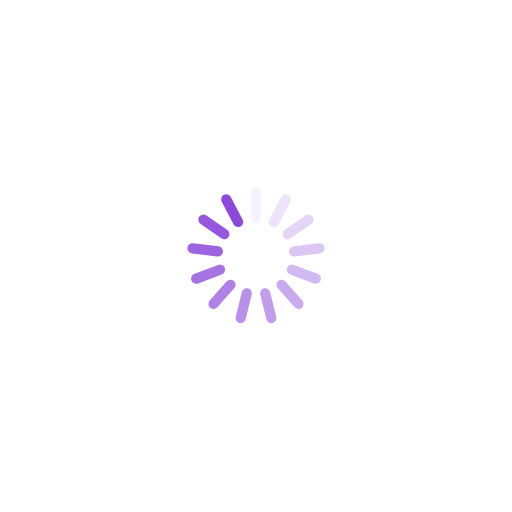
t = 0.00 s
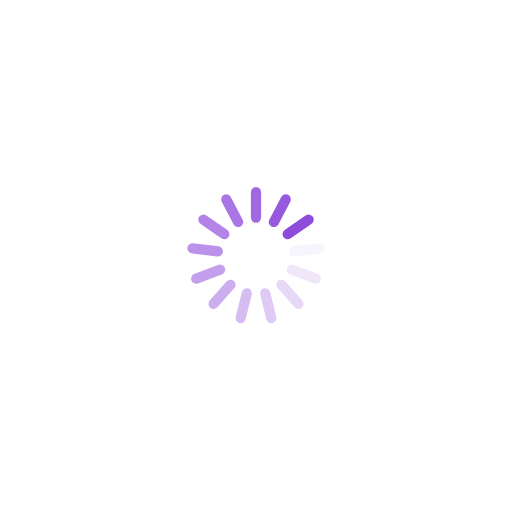
t = 0.25 s
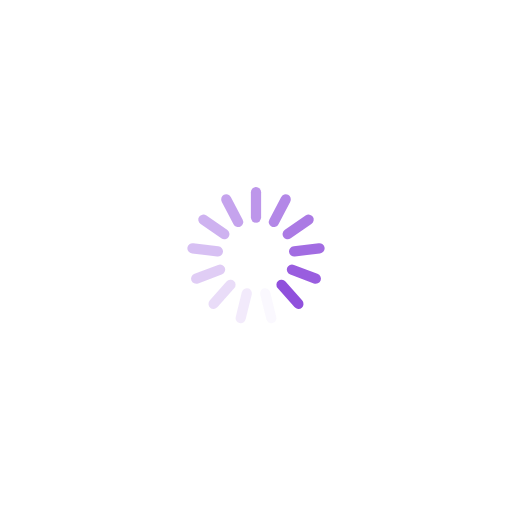
t = 0.50 s
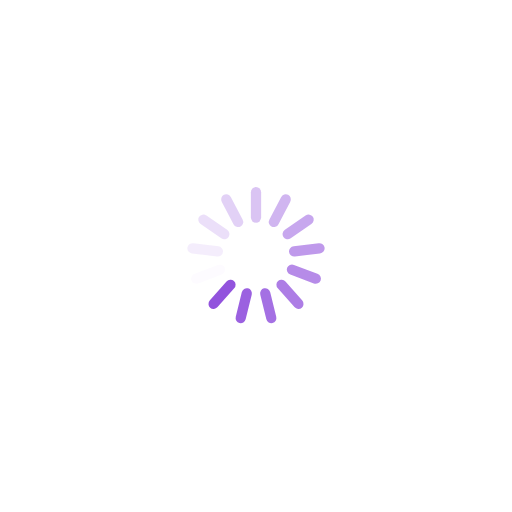
t = 0.75 s

The animated SVG that drew these frames (rendered in a browser with its animation timeline set to each time). Animation: 13 SMIL elements (animate=13); one cycle of 1.00 s, repeats indefinitely.

<?xml version="1.0" encoding="utf-8"?>
<svg xmlns="http://www.w3.org/2000/svg" xmlns:xlink="http://www.w3.org/1999/xlink" style="margin: auto; background: rgb(255, 255, 255); display: block; shape-rendering: auto; animation-play-state: running; animation-delay: 0s;" width="200px" height="200px" viewBox="0 0 100 100" preserveAspectRatio="xMidYMid">
<g transform="rotate(0 50 50)" style="animation-play-state: running; animation-delay: 0s;">
  <rect x="49" y="36.5" rx="1" ry="1.05" width="2" height="7" fill="#8c49db" style="animation-play-state: running; animation-delay: 0s;">
    <animate attributeName="opacity" values="1;0" keyTimes="0;1" dur="1s" begin="-0.9230769230769231s" repeatCount="indefinite" style="animation-play-state: running; animation-delay: 0s;"></animate>
  </rect>
</g><g transform="rotate(27.692307692307693 50 50)" style="animation-play-state: running; animation-delay: 0s;">
  <rect x="49" y="36.5" rx="1" ry="1.05" width="2" height="7" fill="#8c49db" style="animation-play-state: running; animation-delay: 0s;">
    <animate attributeName="opacity" values="1;0" keyTimes="0;1" dur="1s" begin="-0.8461538461538461s" repeatCount="indefinite" style="animation-play-state: running; animation-delay: 0s;"></animate>
  </rect>
</g><g transform="rotate(55.38461538461539 50 50)" style="animation-play-state: running; animation-delay: 0s;">
  <rect x="49" y="36.5" rx="1" ry="1.05" width="2" height="7" fill="#8c49db" style="animation-play-state: running; animation-delay: 0s;">
    <animate attributeName="opacity" values="1;0" keyTimes="0;1" dur="1s" begin="-0.7692307692307693s" repeatCount="indefinite" style="animation-play-state: running; animation-delay: 0s;"></animate>
  </rect>
</g><g transform="rotate(83.07692307692308 50 50)" style="animation-play-state: running; animation-delay: 0s;">
  <rect x="49" y="36.5" rx="1" ry="1.05" width="2" height="7" fill="#8c49db" style="animation-play-state: running; animation-delay: 0s;">
    <animate attributeName="opacity" values="1;0" keyTimes="0;1" dur="1s" begin="-0.6923076923076923s" repeatCount="indefinite" style="animation-play-state: running; animation-delay: 0s;"></animate>
  </rect>
</g><g transform="rotate(110.76923076923077 50 50)" style="animation-play-state: running; animation-delay: 0s;">
  <rect x="49" y="36.5" rx="1" ry="1.05" width="2" height="7" fill="#8c49db" style="animation-play-state: running; animation-delay: 0s;">
    <animate attributeName="opacity" values="1;0" keyTimes="0;1" dur="1s" begin="-0.6153846153846154s" repeatCount="indefinite" style="animation-play-state: running; animation-delay: 0s;"></animate>
  </rect>
</g><g transform="rotate(138.46153846153845 50 50)" style="animation-play-state: running; animation-delay: 0s;">
  <rect x="49" y="36.5" rx="1" ry="1.05" width="2" height="7" fill="#8c49db" style="animation-play-state: running; animation-delay: 0s;">
    <animate attributeName="opacity" values="1;0" keyTimes="0;1" dur="1s" begin="-0.5384615384615384s" repeatCount="indefinite" style="animation-play-state: running; animation-delay: 0s;"></animate>
  </rect>
</g><g transform="rotate(166.15384615384616 50 50)" style="animation-play-state: running; animation-delay: 0s;">
  <rect x="49" y="36.5" rx="1" ry="1.05" width="2" height="7" fill="#8c49db" style="animation-play-state: running; animation-delay: 0s;">
    <animate attributeName="opacity" values="1;0" keyTimes="0;1" dur="1s" begin="-0.46153846153846156s" repeatCount="indefinite" style="animation-play-state: running; animation-delay: 0s;"></animate>
  </rect>
</g><g transform="rotate(193.84615384615384 50 50)" style="animation-play-state: running; animation-delay: 0s;">
  <rect x="49" y="36.5" rx="1" ry="1.05" width="2" height="7" fill="#8c49db" style="animation-play-state: running; animation-delay: 0s;">
    <animate attributeName="opacity" values="1;0" keyTimes="0;1" dur="1s" begin="-0.38461538461538464s" repeatCount="indefinite" style="animation-play-state: running; animation-delay: 0s;"></animate>
  </rect>
</g><g transform="rotate(221.53846153846155 50 50)" style="animation-play-state: running; animation-delay: 0s;">
  <rect x="49" y="36.5" rx="1" ry="1.05" width="2" height="7" fill="#8c49db" style="animation-play-state: running; animation-delay: 0s;">
    <animate attributeName="opacity" values="1;0" keyTimes="0;1" dur="1s" begin="-0.3076923076923077s" repeatCount="indefinite" style="animation-play-state: running; animation-delay: 0s;"></animate>
  </rect>
</g><g transform="rotate(249.23076923076923 50 50)" style="animation-play-state: running; animation-delay: 0s;">
  <rect x="49" y="36.5" rx="1" ry="1.05" width="2" height="7" fill="#8c49db" style="animation-play-state: running; animation-delay: 0s;">
    <animate attributeName="opacity" values="1;0" keyTimes="0;1" dur="1s" begin="-0.23076923076923078s" repeatCount="indefinite" style="animation-play-state: running; animation-delay: 0s;"></animate>
  </rect>
</g><g transform="rotate(276.9230769230769 50 50)" style="animation-play-state: running; animation-delay: 0s;">
  <rect x="49" y="36.5" rx="1" ry="1.05" width="2" height="7" fill="#8c49db" style="animation-play-state: running; animation-delay: 0s;">
    <animate attributeName="opacity" values="1;0" keyTimes="0;1" dur="1s" begin="-0.15384615384615385s" repeatCount="indefinite" style="animation-play-state: running; animation-delay: 0s;"></animate>
  </rect>
</g><g transform="rotate(304.61538461538464 50 50)" style="animation-play-state: running; animation-delay: 0s;">
  <rect x="49" y="36.5" rx="1" ry="1.05" width="2" height="7" fill="#8c49db" style="animation-play-state: running; animation-delay: 0s;">
    <animate attributeName="opacity" values="1;0" keyTimes="0;1" dur="1s" begin="-0.07692307692307693s" repeatCount="indefinite" style="animation-play-state: running; animation-delay: 0s;"></animate>
  </rect>
</g><g transform="rotate(332.3076923076923 50 50)" style="animation-play-state: running; animation-delay: 0s;">
  <rect x="49" y="36.5" rx="1" ry="1.05" width="2" height="7" fill="#8c49db" style="animation-play-state: running; animation-delay: 0s;">
    <animate attributeName="opacity" values="1;0" keyTimes="0;1" dur="1s" begin="0s" repeatCount="indefinite" style="animation-play-state: running; animation-delay: 0s;"></animate>
  </rect>
</g>
<!-- [ldio] generated by https://loading.io/ --></svg>
